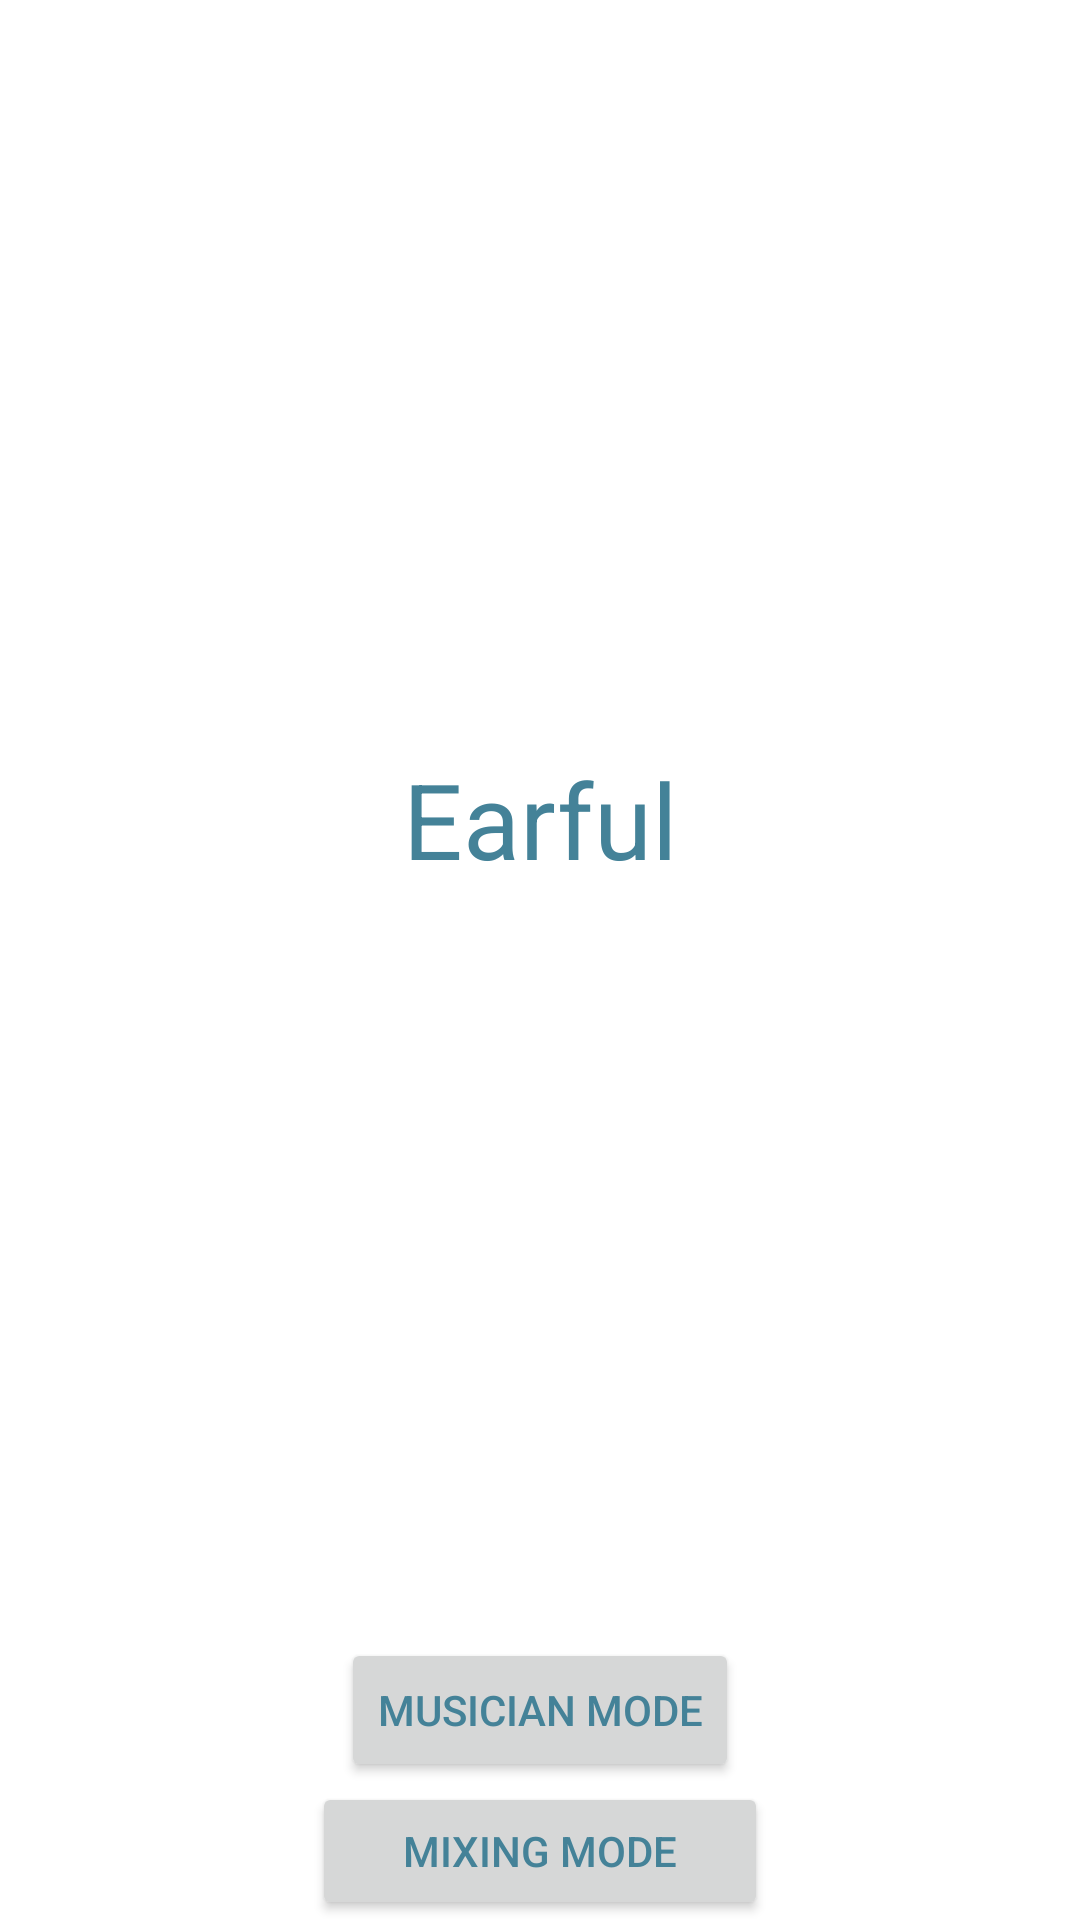

Write the Android layout XML for this screen, with the resource values it uses.
<!-- AndroidManifest.xml: application theme Theme.Earful -->
<!-- res/layout/activity_main_menu.xml -->
<?xml version="1.0" encoding="utf-8"?>
<androidx.constraintlayout.widget.ConstraintLayout xmlns:android="http://schemas.android.com/apk/res/android"
    xmlns:app="http://schemas.android.com/apk/res-auto"
    xmlns:tools="http://schemas.android.com/tools"
    android:layout_width="match_parent"
    android:layout_height="match_parent"
    tools:context=".MainMenuActivity">

    <TextView
        android:id="@+id/title"
        android:layout_width="wrap_content"
        android:layout_height="wrap_content"
        android:text="Earful"
        android:textSize="35dp"
        app:layout_constraintBottom_toTopOf="@+id/musicianMode"
        app:layout_constraintEnd_toEndOf="parent"
        app:layout_constraintHorizontal_bias="0.5"
        app:layout_constraintStart_toStartOf="parent"
        app:layout_constraintTop_toTopOf="parent" />

    <Button
        android:id="@+id/musicianMode"
        android:layout_width="wrap_content"
        android:layout_height="wrap_content"
        android:text="Musician Mode"
        android:onClick="launchMusicianMode"
        app:layout_constraintBottom_toTopOf="@+id/mixingMode"
        app:layout_constraintEnd_toEndOf="parent"
        app:layout_constraintStart_toStartOf="parent" />

    <Button
        android:id="@+id/mixingMode"
        android:layout_width="152dp"
        android:layout_height="46dp"
        android:text="Mixing Mode"
        android:onClick="launchMixingMode"
        app:layout_constraintBottom_toBottomOf="parent"
        app:layout_constraintEnd_toEndOf="parent"
        app:layout_constraintStart_toStartOf="parent" />
</androidx.constraintlayout.widget.ConstraintLayout>
<!-- resources referenced by this layout -->
<resources>
  <style name="Theme.Earful" parent="Theme.MaterialComponents.DayNight.DarkActionBar">
          
          <item name="colorPrimary">@color/bright_blue</item>
          <item name="colorPrimaryVariant">@color/medium_blue</item>
          <item name="colorOnPrimary">@color/black</item>
          
          <item name="colorSecondary">@color/light_coral</item>
          <item name="colorSecondaryVariant">@color/bright_coral</item>
          <item name="colorOnSecondary">@color/black</item>
          
          <item name="android:statusBarColor" tools:targetApi="l">?attr/colorPrimaryVariant</item>
          
          <item name="android:textColor">@color/medium_blue</item>
  
          
          
      </style>
  <color name="bright_blue">#5CD3FF</color>
  <color name="medium_blue">#448298</color>
  <color name="black">#FF000000</color>
  <color name="light_coral">#FFBAA1</color>
  <color name="bright_coral">#FF875C</color>
</resources>
